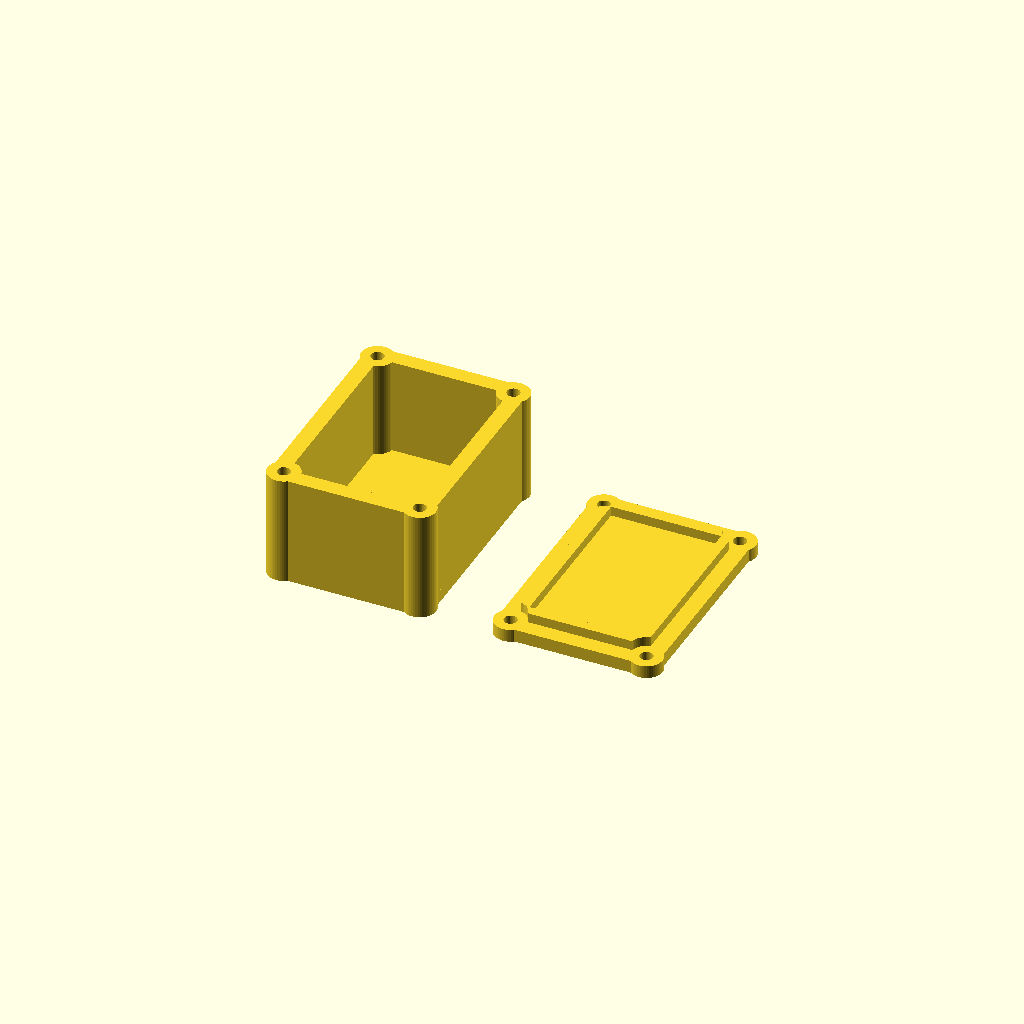
Cell 1: the model at its default parameters.
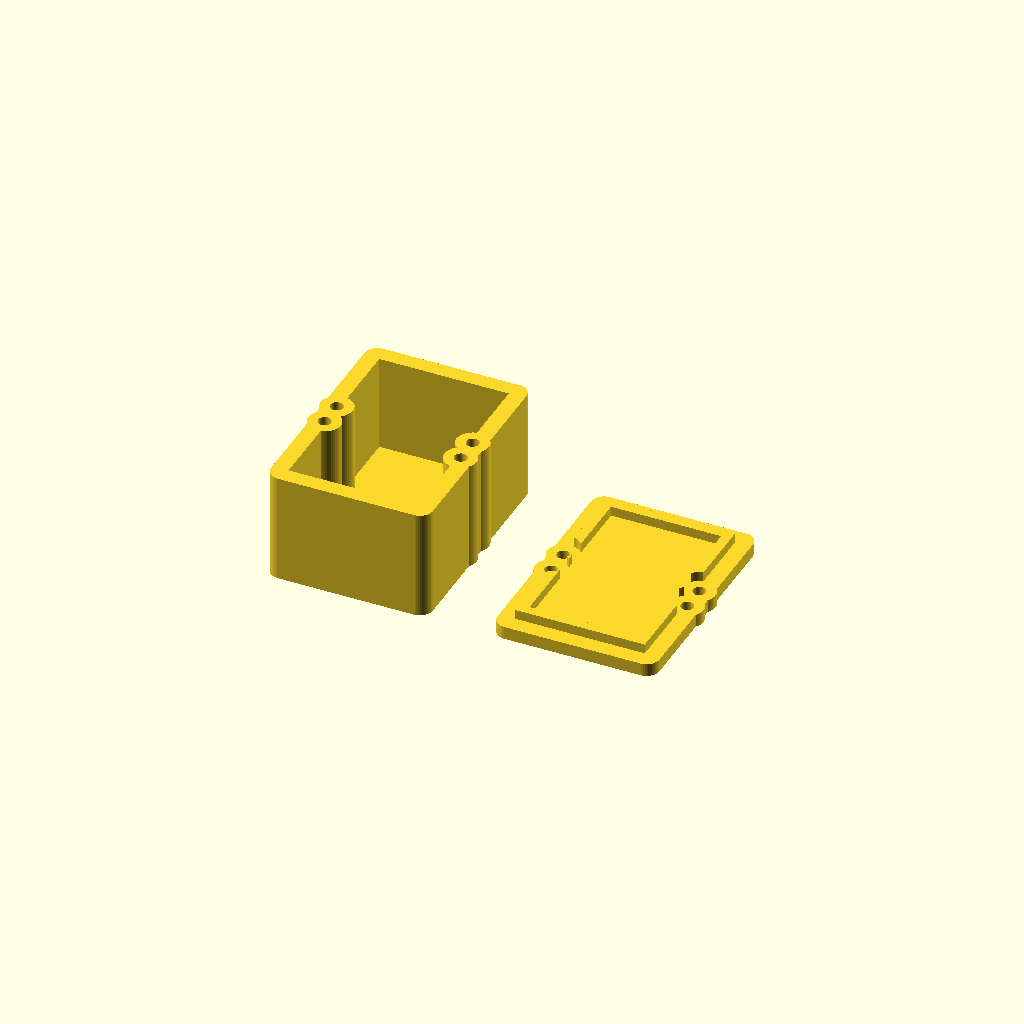
Cell 2: screwPosition = 1 (everything else at default).
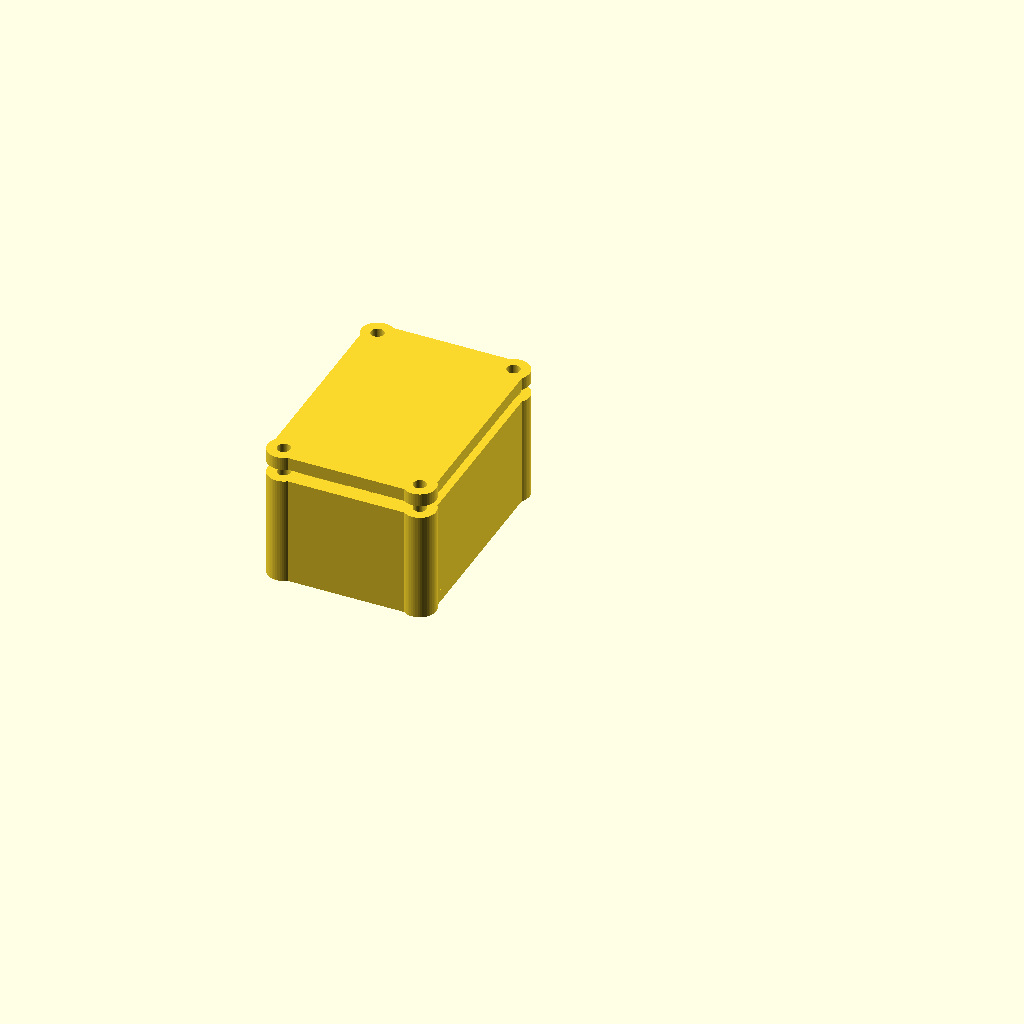
Cell 3 — move set to 0, the other parameters unchanged.
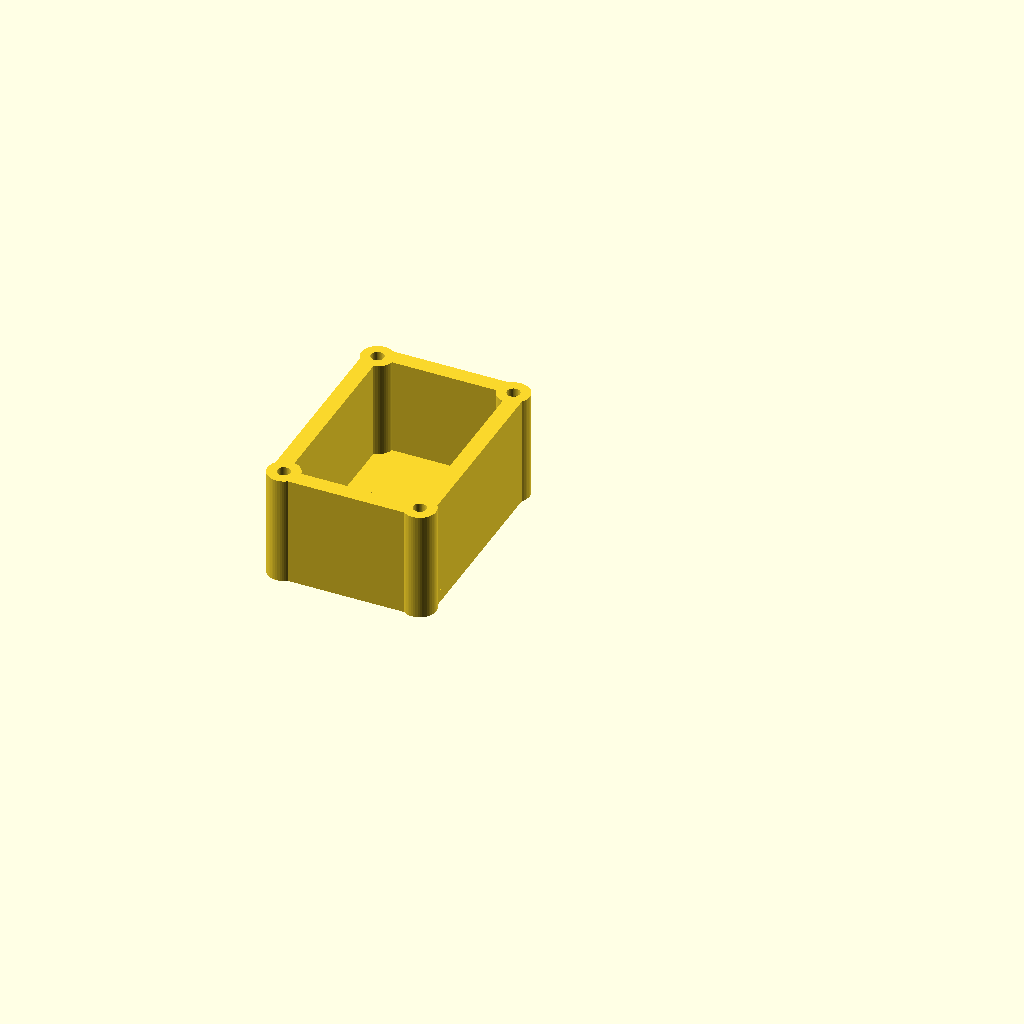
Cell 4 — part set to 1, the other parameters unchanged.
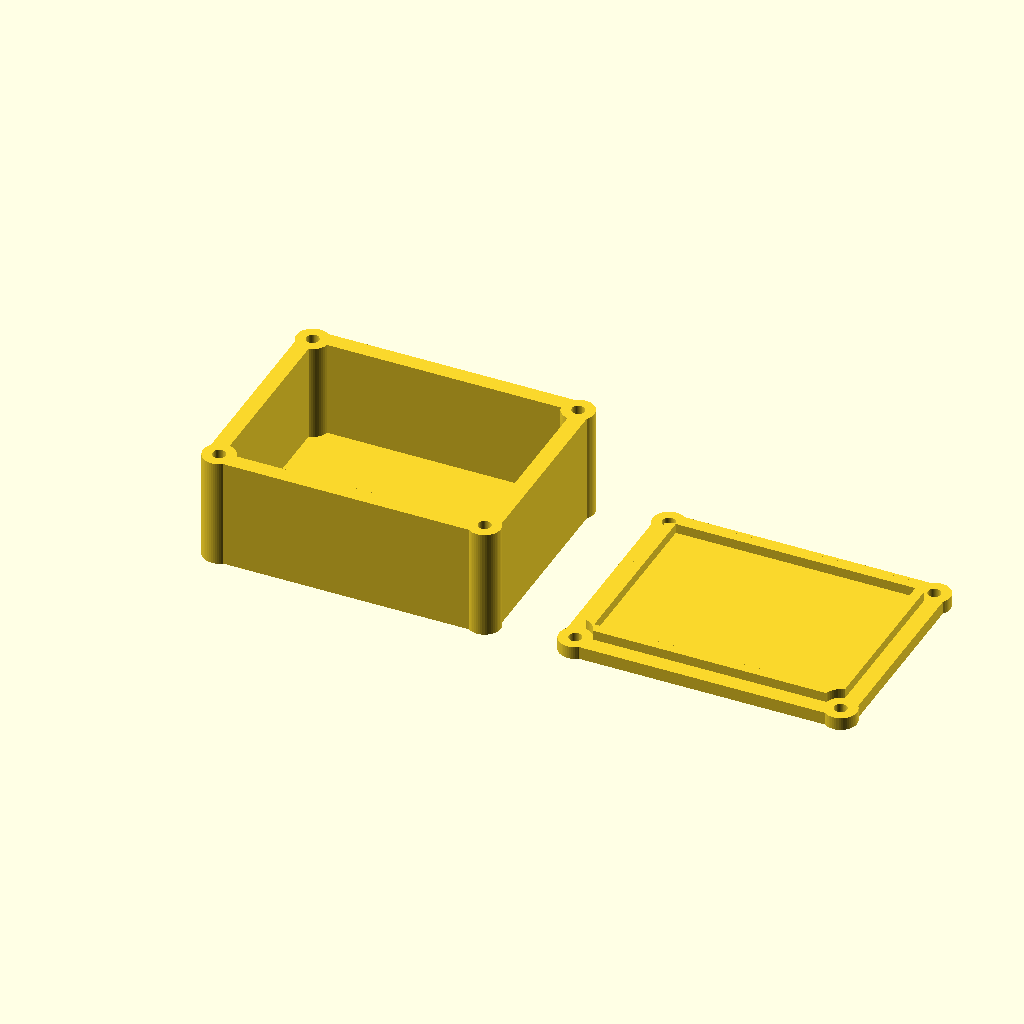
Cell 5 — innerSizeX set to 40, the other parameters unchanged.
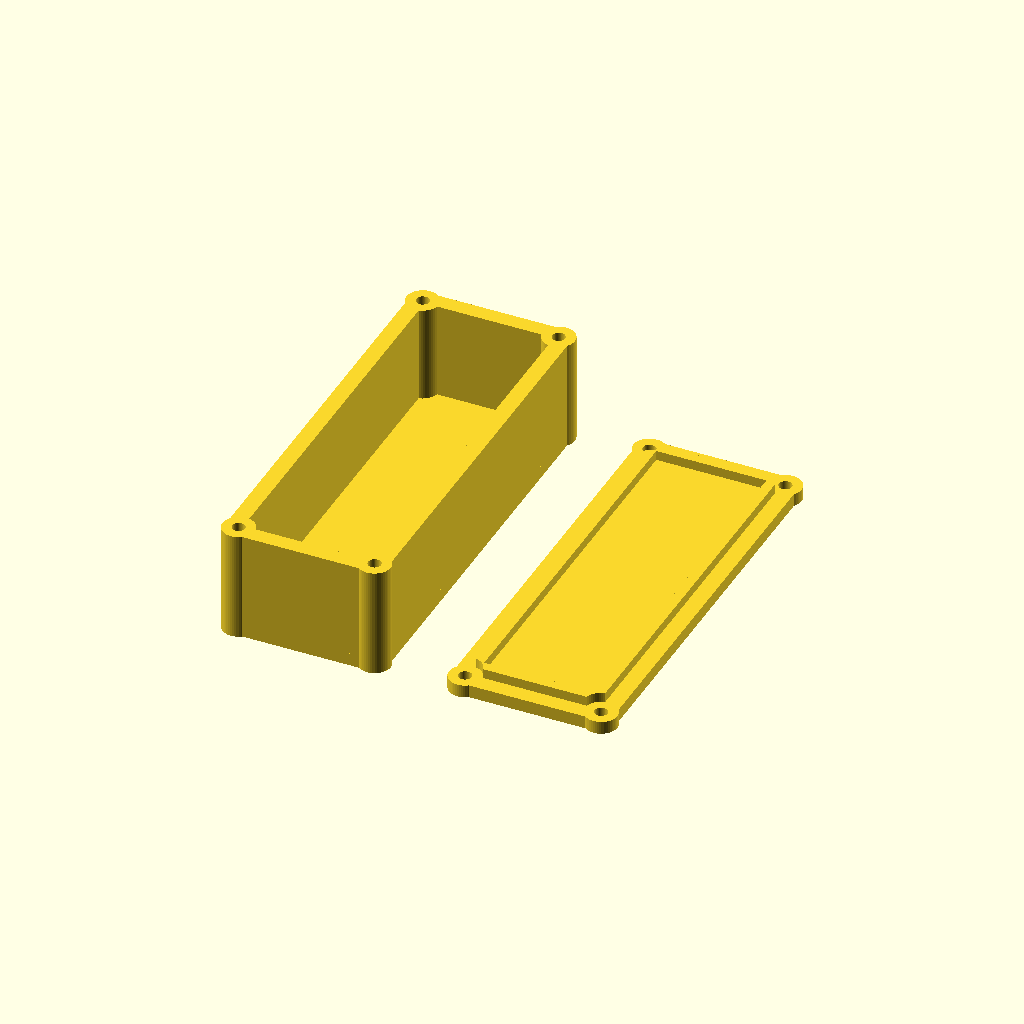
Cell 6: the same model with innerSizeY = 60.
All cells are drawn from one camera (rotation 55°, 0°, 25°, orthographic, colour scheme Cornfield), so only the parameter changes between them.
The OpenSCAD source (inputs/thingiverse/files/thing-3320287/files/SimpleCaseGenerator.scad):
/* [inner Dimensions] */
// (mm)
innerSizeX = 20;
// (mm)
innerSizeY = 30;
// (mm)
innerSizeZ = 15;

// (mm)
coverWidth = 2;
// (mm)
wallWidth = 2.5;                    
// Radius of the rounded edges (mm)
radius = 2;
// height of the border used to prevent the top from moving
connectionDepth = 1.5;
// width of the border used to prevent the top from moving
connectionWidth = 1.5;

/* [Screws] */
// (mm)
screwDiameter = 2;
// position of the screws. Value between 0 and 1. 0 means middle of the y-faces 1 means middle of the x-faces
screwPosition = 0.5; // [0:0.01:1]
// Move the screws farer out
offset = -2;

// Where should the Cover be placed
move = 1; // [0:On the Case (debuging), 1:Next to the case]

// What parts should be created? 
part = 3; // [1:Create only Case, 2:Create only Cover, 3: Create both]





/* [Hidden] */
innerSize = [innerSizeX, innerSizeY, innerSizeZ];
screwRadius = screwDiameter / 2;

module Case()
    {
    innerX = innerSize[0];
    innerY = innerSize[1];
    innerZ = innerSize[2];              
        
        
    outerX = innerX + 2 * wallWidth;
    outerY = innerY + 2 * wallWidth;
    outerZ = innerZ + coverWidth;
        
    screwPosX = 0;
    screwPosY = 0;
        
    screwPosX = (screwPosition <= 0.5) ? screwPosition * outerX : outerX/2;
    screwPosY = (screwPosition <= 0.5) ? outerY/2 : (1 - screwPosition) * outerY;

    outerScrewRadius = screwRadius * 1.75 + 0.75;
        
        linear_extrude(height=coverWidth)
            union()
            {groundPlate([outerX, outerY, outerZ], radius, screwPosX, screwPosY, outerScrewRadius);
                translate([ screwPosX+offset,  screwPosY+offset, 0])
                circle(r=outerScrewRadius, $fn=50);
            translate([ screwPosX+offset, -screwPosY-offset, 0])
                circle(r=outerScrewRadius, $fn=50);
            translate([-screwPosX-offset,  screwPosY+offset, 0])
                circle(r=outerScrewRadius, $fn=50);    
            translate([-screwPosX-offset, -screwPosY-offset, 0])
                circle(r=outerScrewRadius, $fn=50);
            }
     
        translate([0, 0, coverWidth])
            linear_extrude(height=innerZ)
            difference ()
                {
            union ()
                {
            difference()
                {
                groundPlate([outerX, outerY, outerZ], radius, screwPosX, screwPosY, outerScrewRadius);      
     
                polygon([[-innerX/2, -innerY/2], [-innerX/2, innerY/2], [innerX/2, innerY/2], [innerX/2, -innerY/2]]);
                }
            translate([ screwPosX+offset,  screwPosY+offset, 0])
                circle(r=outerScrewRadius, $fn=50);
            translate([ screwPosX+offset, -screwPosY-offset, 0])
                circle(r=outerScrewRadius, $fn=50);
            translate([-screwPosX-offset,  screwPosY+offset, 0])
                circle(r=outerScrewRadius, $fn=50);    
            translate([-screwPosX-offset, -screwPosY-offset, 0])
                circle(r=outerScrewRadius, $fn=50);
                }
            if (screwRadius != 0)
                {
                    
                translate([ screwPosX+offset,  screwPosY+offset, coverWidth])
                    circle(r=screwRadius, $fn=50);
                translate([ screwPosX+offset, -screwPosY-offset, coverWidth])
                    circle(r=screwRadius, $fn=50);
                translate([-screwPosX-offset,  screwPosY+offset, coverWidth])
                    circle(r=screwRadius, $fn=50);    
                translate([-screwPosX-offset, -screwPosY-offset, coverWidth])
                    circle(r=screwRadius, $fn=50);
                }
            }
        }


module Cover()
    {
    innerX = innerSize[0];
    innerY = innerSize[1];
    innerZ = innerSize[2];              
        
        
    outerX = innerX + 2 * wallWidth;
    outerY = innerY + 2 * wallWidth;
    outerZ = innerZ + coverWidth;
        
    screwPosX = 0;
    screwPosY = 0;
        
    screwPosX = (screwPosition <= 0.5) ? screwPosition * outerX : outerX/2;
    screwPosY = (screwPosition <= 0.5) ? outerY/2 : (1 - screwPosition) * outerY;

    outerScrewRadius = screwRadius * 1.75 + 0.75;
    
    a = (move) ? outerX+10 : 0;
    b = (move) ? 0 : outerZ+coverWidth*2;
    c = (move) ? 0 : 180;
    
    translate([a, 0, b]) rotate([0, c, 0])
        {
        linear_extrude(height=coverWidth)
            difference()
                {
                union()
            {groundPlate([outerX, outerY, outerZ], radius, screwPosX, screwPosY, outerScrewRadius);
            translate([ screwPosX+offset,  screwPosY+offset, 0])
                circle(r=outerScrewRadius, $fn=50);
            translate([ screwPosX+offset, -screwPosY-offset, 0])
                circle(r=outerScrewRadius, $fn=50);
            translate([-screwPosX-offset,  screwPosY+offset, 0])
                circle(r=outerScrewRadius, $fn=50);    
            translate([-screwPosX-offset, -screwPosY-offset, 0])
                circle(r=outerScrewRadius, $fn=50);
            }      

            if (screwRadius != 0)
                {
                    
                translate([ screwPosX+offset,  screwPosY+offset, coverWidth])
                    circle(r=screwRadius, $fn=50);
                translate([ screwPosX+offset, -screwPosY-offset, coverWidth])
                    circle(r=screwRadius, $fn=50);
                translate([-screwPosX-offset,  screwPosY+offset, coverWidth])
                    circle(r=screwRadius, $fn=50);    
                translate([-screwPosX-offset, -screwPosY-offset, coverWidth])
                    circle(r=screwRadius, $fn=50);
                }
            }
         translate([0, 0, coverWidth])
            {
            Points = [[outerX/2-wallWidth, outerY/2-wallWidth],[-outerX/2+wallWidth, outerY/2-wallWidth],[-outerX/2+wallWidth, -outerY/2+wallWidth],[outerX/2-wallWidth, -outerY/2+wallWidth], [outerX/2-wallWidth-connectionWidth, outerY/2-wallWidth-connectionWidth],[-outerX/2+wallWidth+connectionWidth, outerY/2-wallWidth-connectionWidth],[-outerX/2+wallWidth+connectionWidth, -outerY/2+wallWidth+connectionWidth],[outerX/2-wallWidth-connectionWidth, -outerY/2+wallWidth+connectionWidth]];
            paths = [[0, 1, 2, 3], [4, 5, 6, 7]];
            linear_extrude(height=connectionDepth)    
                difference()
                    {
                    polygon(Points, paths);
                        
                    translate([ screwPosX+offset,  screwPosY+offset, 0])
                circle(r=outerScrewRadius, $fn=50);
            translate([ screwPosX+offset, -screwPosY-offset, 0])
                circle(r=outerScrewRadius, $fn=50);
            translate([-screwPosX-offset,  screwPosY+offset, 0])
                circle(r=outerScrewRadius, $fn=50);    
            translate([-screwPosX-offset, -screwPosY-offset, 0])
                circle(r=outerScrewRadius, $fn=50);
                        
                    }
                
            }
        }    
    }


module groundPlate(size, radius, screwPosX, screwPosY, outerScrewRadius)
    {
    x = size[0];
	y = size[1];
	z = size[2];

	
    hull()
        {
        translate([(-x/2)+(radius), (-y/2)+(radius), 0])
            circle(r=radius, $fn = 50);
        
        translate([(x/2)-(radius), (-y/2)+(radius), 0])
            circle(r=radius, $fn = 50);
        
        translate([(-x/2)+(radius), (y/2)-(radius), 0])
            circle(r=radius, $fn = 50);
        
        translate([(x/2)-(radius), (y/2)-(radius), 0])
            circle(r=radius, $fn = 50);    
        }        
    }
    
if ((part == 1) || (part == 3))
    Case();                         // Create body

if ((part == 2) || (part == 3))
    Cover();                        // Create Cover    
 
Customizer parameters (derived from the source; name, type, default, range or options):
innerSizeX: number, default 20
innerSizeY: number, default 30
innerSizeZ: number, default 15
coverWidth: number, default 2
wallWidth: number, default 2.5
radius: number, default 2
connectionDepth: number, default 1.5
connectionWidth: number, default 1.5
screwDiameter: number, default 2
screwPosition: number, default 0.5, range 0 to 1, step 0.01
offset: number, default -2
move: number, default 1, options 0, 1
part: number, default 3, options 1, 2, 3
